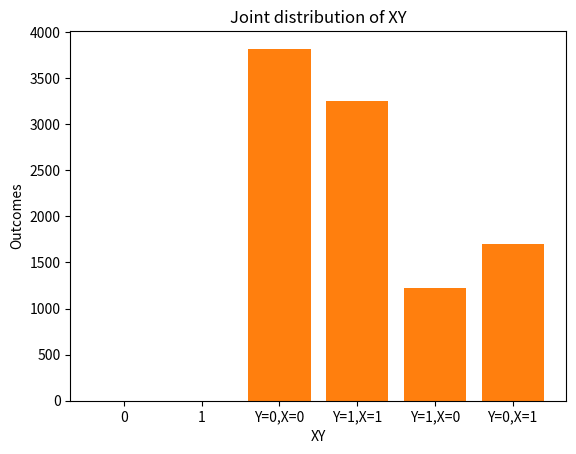

Recreate this plot in Python.
'''a'''
import random as r                    #importing modules
import matplotlib.pyplot as plt
I=[]
N=10000                              #N is number of simulations
for i in range (N):
    I.append(r.randint(0,1))         #randomly taking values for X
print("P(X=0)=",I.count(0)/N)        
print("P(X=1)=",I.count(1)/N)
O=[]
x=int(0.25*100)*[1]+int(0.75*100)*[0] #setting probability for 0 & 1 in Y
y=int(0.65*100)*[1]+int(0.35*100)*[0]
for i in I:
   if(i==0):
       O.append(r.choice(x))
   elif(i==1):
       O.append(r.choice(y))
y0=O.count(0)/N 
y1=O.count(1)/N 
print("P(Y=0)=",y0)
print("P(Y=1)=",y1)
yvalues = ['0','1']            #plotting of graph
prob= [y0,y1]
plt.bar(yvalues,prob)
plt.xlabel("Values of Y")
plt.ylabel("Probability")
plt.title("Distribution of Y")
plt.show()
'''b'''
a=0
b=0
c=0
d=0
for i in range(10000):          #finding requiured outputs
    if(I[i]==O[i]==0):
        a=a+1
    elif(I[i]==O[i]==1):
        b=b+1
    elif(I[i]==0) and (O[i]==1):
        c=c+1
    elif(I[i]==1) and (O[i]==0):
        d=d+1
y0x0=a/I.count(0)
y1x1=b/I.count(1)
y1x0=c/I.count(0)
y0x1=d/I.count(1)
print("Verifying equations of 'a' part")
print("P(Y=0",y0x0*I.count(0)/N+y0x1*I.count(1)/N)
print("P(Y=1",y1x0*I.count(0)/N+y1x1*I.count(1)/N)
print("P(Y=0|X=0)=",y0x0)
print("P(Y=1|X=1)=",y1x1)
print("P(Y=1|X=0)=",y1x0)
print("P(Y=0|X=1)=",y0x1)            #plotting of graph
yval = ['Y=0,X=0' ,'Y=1,X=1' ,'Y=1,X=0' ,'Y=0,X=1']
prob= [a,b,c,d]
plt.bar(yval,prob)
plt.xlabel("XY")
plt.ylabel("Outcomes")
plt.title("Joint distribution of XY")
